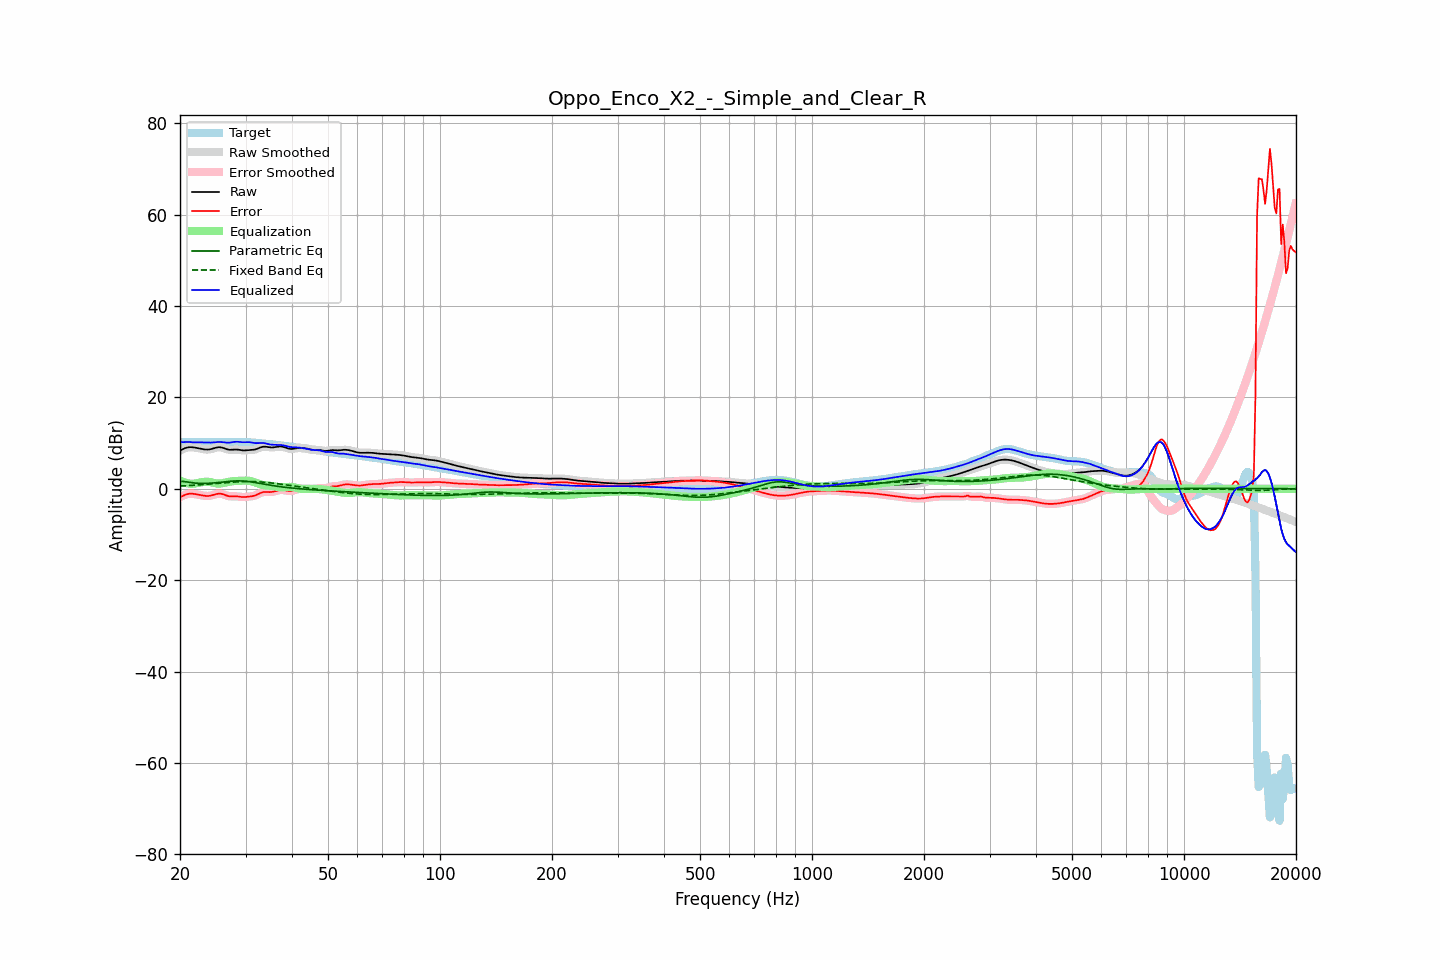

Values plotted in this chart, from the file beside it:
frequency, raw, error, smoothed, error_smoothed, equalization, parametric_eq, fixed_band_eq, equalized_raw, equalized_smoothed, target
20.00, 8.37, -1.85, 8.36, -1.86, 1.82, 1.61, 0.59, 10.20, 10.19, 10.23
20.20, 8.55, -1.67, 8.56, -1.66, 1.65, 1.61, 0.61, 10.19, 10.20, 10.22
20.40, 8.71, -1.50, 8.72, -1.49, 1.49, 1.60, 0.63, 10.20, 10.22, 10.22
20.61, 8.87, -1.34, 8.86, -1.35, 1.36, 1.56, 0.65, 10.23, 10.22, 10.21
20.81, 8.98, -1.22, 8.98, -1.22, 1.26, 1.52, 0.67, 10.24, 10.24, 10.20
21.02, 9.06, -1.13, 9.06, -1.13, 1.18, 1.46, 0.69, 10.24, 10.24, 10.19
21.23, 9.11, -1.07, 9.10, -1.08, 1.12, 1.41, 0.72, 10.23, 10.22, 10.18
21.44, 9.11, -1.07, 9.11, -1.07, 1.09, 1.36, 0.74, 10.20, 10.20, 10.18
21.66, 9.07, -1.10, 9.08, -1.09, 1.10, 1.30, 0.76, 10.18, 10.18, 10.17
21.87, 9.03, -1.14, 9.03, -1.14, 1.14, 1.27, 0.79, 10.17, 10.16, 10.16
22.09, 8.96, -1.20, 8.96, -1.20, 1.20, 1.23, 0.81, 10.16, 10.16, 10.16
22.31, 8.89, -1.27, 8.89, -1.27, 1.26, 1.20, 0.84, 10.15, 10.15, 10.16
22.54, 8.81, -1.34, 8.81, -1.34, 1.34, 1.18, 0.86, 10.15, 10.15, 10.16
22.76, 8.74, -1.41, 8.74, -1.41, 1.41, 1.17, 0.89, 10.16, 10.15, 10.15
22.99, 8.68, -1.48, 8.68, -1.48, 1.47, 1.16, 0.91, 10.15, 10.15, 10.15
23.22, 8.63, -1.53, 8.63, -1.53, 1.52, 1.16, 0.94, 10.15, 10.15, 10.15
23.45, 8.59, -1.56, 8.59, -1.56, 1.54, 1.17, 0.97, 10.14, 10.14, 10.16
23.69, 8.58, -1.58, 8.58, -1.58, 1.54, 1.18, 1.00, 10.12, 10.12, 10.16
23.92, 8.60, -1.56, 8.60, -1.56, 1.51, 1.20, 1.03, 10.11, 10.11, 10.16
24.16, 8.66, -1.51, 8.66, -1.50, 1.45, 1.22, 1.06, 10.11, 10.11, 10.16
24.40, 8.74, -1.42, 8.75, -1.42, 1.38, 1.25, 1.09, 10.12, 10.13, 10.16
24.65, 8.85, -1.31, 8.85, -1.31, 1.30, 1.28, 1.12, 10.15, 10.15, 10.16
24.89, 8.96, -1.20, 8.96, -1.20, 1.23, 1.31, 1.15, 10.19, 10.19, 10.16
25.14, 9.04, -1.12, 9.05, -1.12, 1.17, 1.35, 1.18, 10.21, 10.21, 10.16
25.39, 9.10, -1.06, 9.09, -1.07, 1.14, 1.38, 1.21, 10.25, 10.23, 10.16
25.65, 9.08, -1.08, 9.08, -1.07, 1.15, 1.42, 1.24, 10.23, 10.24, 10.16
25.91, 9.03, -1.13, 9.03, -1.13, 1.19, 1.46, 1.27, 10.22, 10.22, 10.16
26.16, 8.93, -1.23, 8.92, -1.23, 1.26, 1.50, 1.30, 10.19, 10.18, 10.16
26.43, 8.80, -1.36, 8.80, -1.36, 1.34, 1.54, 1.33, 10.14, 10.14, 10.16
26.69, 8.68, -1.48, 8.68, -1.48, 1.43, 1.58, 1.36, 10.10, 10.10, 10.16
26.96, 8.58, -1.59, 8.59, -1.58, 1.50, 1.61, 1.39, 10.08, 10.09, 10.17
27.23, 8.53, -1.65, 8.54, -1.64, 1.57, 1.65, 1.41, 10.10, 10.11, 10.18
27.50, 8.54, -1.66, 8.54, -1.66, 1.62, 1.67, 1.44, 10.16, 10.16, 10.19
27.77, 8.56, -1.65, 8.56, -1.65, 1.66, 1.70, 1.46, 10.22, 10.22, 10.21
28.05, 8.58, -1.64, 8.58, -1.64, 1.69, 1.72, 1.49, 10.27, 10.27, 10.22
28.33, 8.58, -1.65, 8.58, -1.65, 1.71, 1.73, 1.51, 10.29, 10.29, 10.23
28.62, 8.56, -1.68, 8.56, -1.68, 1.73, 1.73, 1.53, 10.29, 10.28, 10.24
28.90, 8.51, -1.73, 8.51, -1.73, 1.74, 1.73, 1.54, 10.25, 10.25, 10.24
29.19, 8.46, -1.78, 8.46, -1.78, 1.76, 1.72, 1.56, 10.22, 10.22, 10.23
29.48, 8.41, -1.82, 8.42, -1.81, 1.77, 1.70, 1.57, 10.18, 10.19, 10.23
29.78, 8.40, -1.81, 8.40, -1.81, 1.78, 1.68, 1.58, 10.18, 10.18, 10.21
30.08, 8.41, -1.80, 8.41, -1.79, 1.78, 1.65, 1.58, 10.19, 10.19, 10.20
30.38, 8.44, -1.75, 8.44, -1.75, 1.77, 1.61, 1.59, 10.21, 10.21, 10.19
30.68, 8.47, -1.70, 8.46, -1.71, 1.74, 1.57, 1.58, 10.21, 10.20, 10.17
30.99, 8.49, -1.66, 8.49, -1.66, 1.68, 1.52, 1.58, 10.17, 10.16, 10.15
31.30, 8.51, -1.61, 8.51, -1.61, 1.59, 1.47, 1.57, 10.10, 10.10, 10.13
31.61, 8.55, -1.54, 8.56, -1.54, 1.49, 1.41, 1.57, 10.04, 10.04, 10.10
31.93, 8.62, -1.44, 8.63, -1.43, 1.36, 1.35, 1.55, 9.99, 10.00, 10.06
32.24, 8.75, -1.28, 8.75, -1.28, 1.23, 1.29, 1.54, 9.98, 9.99, 10.03
32.57, 8.89, -1.11, 8.89, -1.11, 1.11, 1.23, 1.52, 10.00, 10.00, 10.00
32.89, 9.04, -0.93, 9.04, -0.94, 0.99, 1.16, 1.50, 10.03, 10.02, 9.97
33.22, 9.15, -0.80, 9.15, -0.80, 0.89, 1.10, 1.47, 10.03, 10.03, 9.95
33.55, 9.22, -0.70, 9.21, -0.72, 0.80, 1.04, 1.44, 10.02, 10.01, 9.92
33.89, 9.21, -0.68, 9.21, -0.69, 0.75, 0.98, 1.41, 9.96, 9.95, 9.89
34.23, 9.16, -0.70, 9.16, -0.70, 0.71, 0.91, 1.38, 9.87, 9.87, 9.86
34.57, 9.10, -0.72, 9.10, -0.72, 0.68, 0.85, 1.34, 9.78, 9.78, 9.82
34.92, 9.05, -0.73, 9.06, -0.72, 0.65, 0.79, 1.31, 9.70, 9.71, 9.78
35.27, 9.04, -0.70, 9.04, -0.69, 0.62, 0.74, 1.27, 9.66, 9.66, 9.74
35.62, 9.06, -0.63, 9.06, -0.63, 0.57, 0.68, 1.23, 9.63, 9.63, 9.69
35.97, 9.11, -0.54, 9.11, -0.54, 0.51, 0.63, 1.18, 9.62, 9.62, 9.65
... 635 more rows
